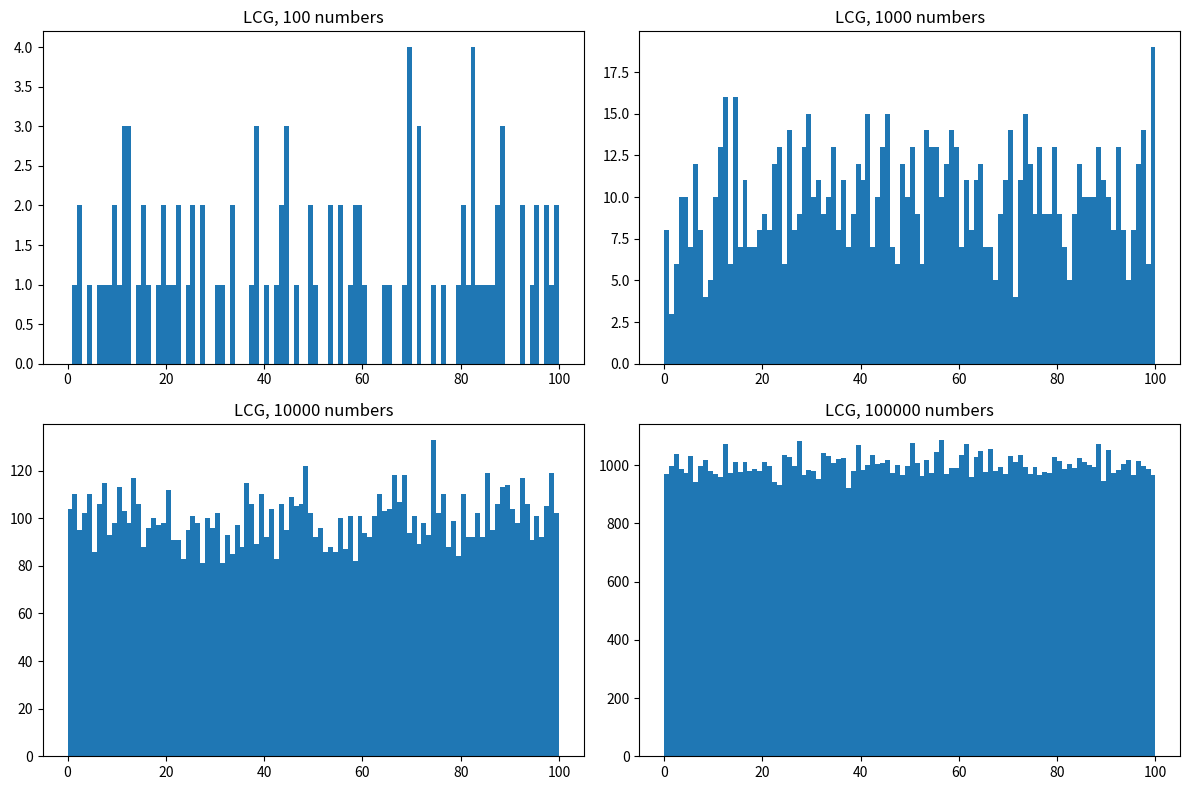
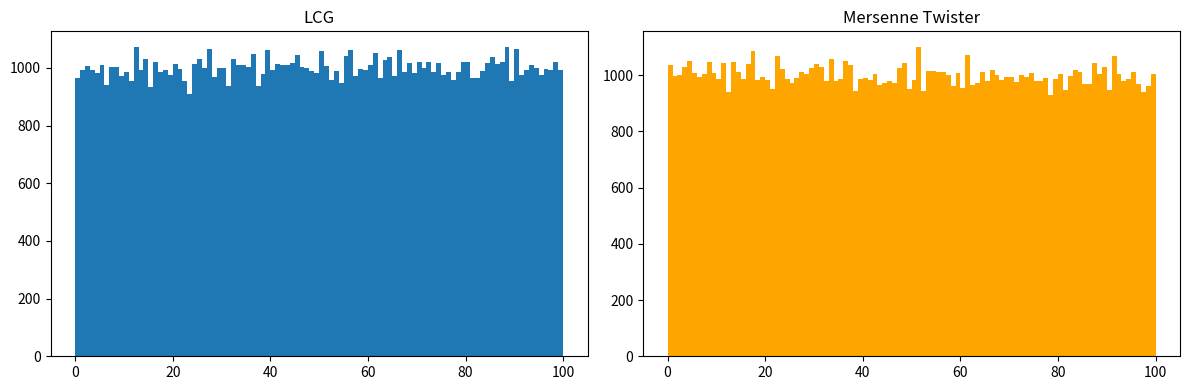
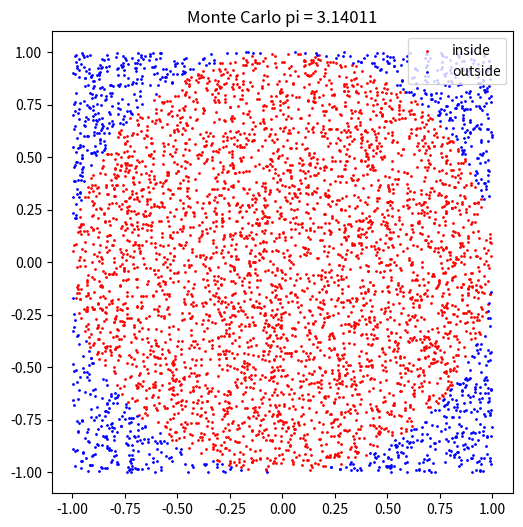

Recreate these plots in Python, in order.
import random
import math
import matplotlib.pyplot as plt

class LCG:
    def __init__(self, seed=1, a=1664525, c=1013904223, m=2**32):
        self.a, self.c, self.m = a, c, m
        self.x = seed

    def next(self):
        # X(n+1) = (a * X(n) + c) mod m
        self.x = (self.a * self.x + self.c) % self.m
        return self.x

    def randint_0_99(self):
        # scale the number from [0, m) to [0, 99]
        return self.next() * 100 // self.m

lcg = LCG(seed=42)
counts = [100, 1000, 10000, 100000]

plt.figure(figsize=(12, 8))
for k, n in enumerate(counts):
    nums = [lcg.randint_0_99() for _ in range(n)]
    plt.subplot(2, 2, k + 1)
    plt.hist(nums, bins=100, range=(0, 100))
    plt.title(f"LCG, {n} numbers")
plt.tight_layout()
plt.show()

N = 100000
lcg = LCG(seed=42)
lcg_nums = [lcg.randint_0_99() for _ in range(N)]
mt_nums = [random.randint(0, 99) for _ in range(N)]

plt.figure(figsize=(12, 4))
plt.subplot(1, 2, 1)
plt.hist(lcg_nums, bins=100, range=(0, 100))
plt.title("LCG")
plt.subplot(1, 2, 2)
plt.hist(mt_nums, bins=100, range=(0, 100), color="orange")
plt.title("Mersenne Twister")
plt.tight_layout()
plt.show()

# how far each histogram is from perfectly uniform (smaller = more uniform)
def deviation(nums):
    expected = len(nums) / 100
    cnt = [0] * 100
    for v in nums:
        cnt[v] += 1
    return sum((c - expected) ** 2 / expected for c in cnt)   # chi-square value

print("LCG chi-square:", round(deviation(lcg_nums), 2))
print("MT  chi-square:", round(deviation(mt_nums), 2))

def dice_sum_8(trials):
    hit = 0
    for _ in range(trials):
        d1 = random.randint(1, 6)
        d2 = random.randint(1, 6)
        if d1 + d2 == 8:
            hit += 1
    return hit / trials

real = 5 / 36   # (2,6) (3,5) (4,4) (5,3) (6,2)
for trials in [100, 1000, 10000, 100000, 1000000]:
    p = dice_sum_8(trials)
    err = abs(p - real) / real * 100
    print(f"trials = {trials:>7}   estimate = {p:.5f}   real = {real:.5f}   error = {err:.3f}%")

MAX_POINTS = 1000000

inside = 0
in_x, in_y, out_x, out_y = [], [], [], []
DRAW = 5000   # draw only the first 5000 points, drawing 1,000,000 points is too slow

for i in range(MAX_POINTS):
    x = random.uniform(-1, 1)
    y = random.uniform(-1, 1)
    if x * x + y * y <= 1:        # inside the circle of radius 1
        inside += 1
        if i < DRAW:
            in_x.append(x); in_y.append(y)
    else:
        if i < DRAW:
            out_x.append(x); out_y.append(y)

# (circle area) / (square area) = pi / 4
pi_est = 4 * inside / MAX_POINTS
err = abs(pi_est - math.pi) / math.pi * 100
print("estimated pi =", pi_est)
print("real pi      =", math.pi)
print(f"error        = {err:.4f}%")

plt.figure(figsize=(6, 6))
plt.scatter(in_x, in_y, s=1, color="red", label="inside")
plt.scatter(out_x, out_y, s=1, color="blue", label="outside")
plt.gca().set_aspect("equal")
plt.title(f"Monte Carlo pi = {pi_est:.5f}")
plt.legend(loc="upper right")
plt.show()
